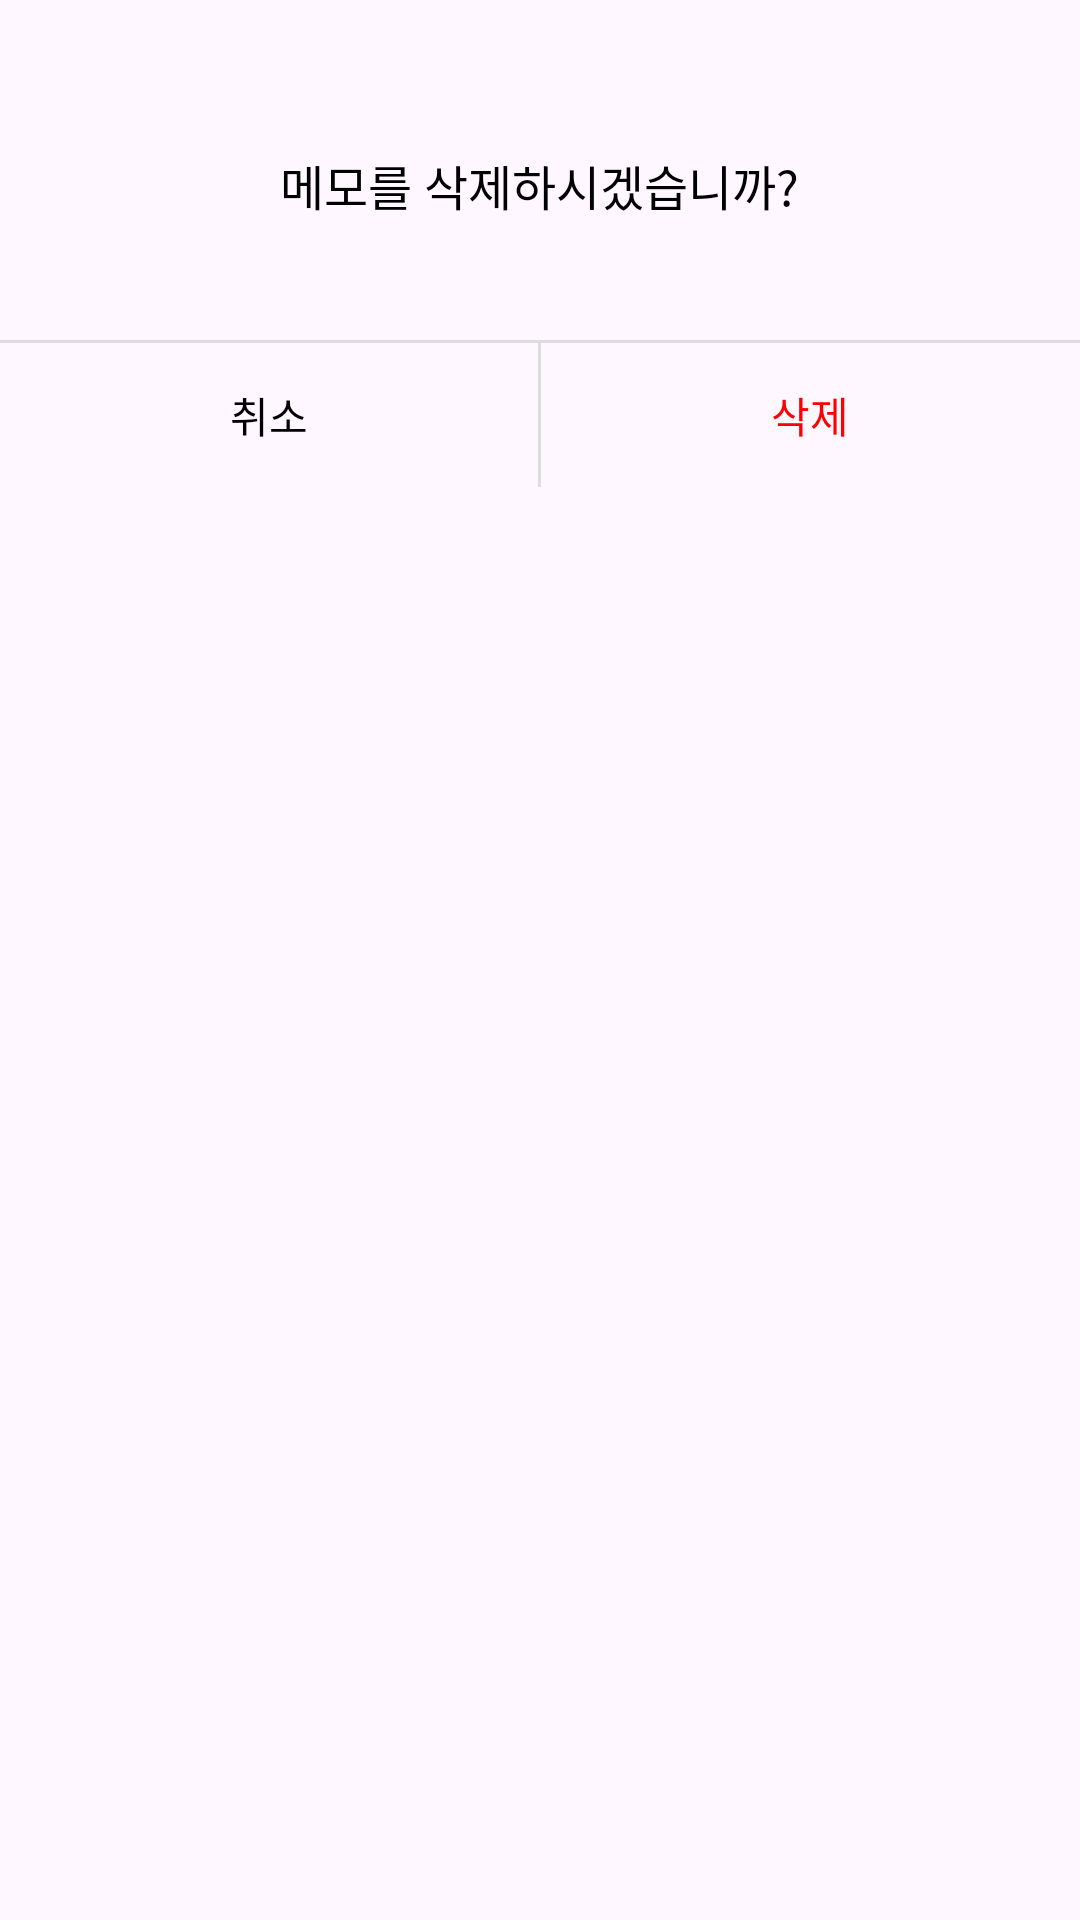

Reconstruct the res/layout file that produces this screen, plus the resources it refers to.
<!-- AndroidManifest.xml: application theme Theme.MYOU -->
<!-- res/layout/popup_delete.xml -->
<?xml version="1.0" encoding="utf-8"?>
<LinearLayout xmlns:android="http://schemas.android.com/apk/res/android"
    android:layout_width="match_parent"
    android:layout_height="wrap_content"
    android:background="@drawable/bg_popup"
    android:orientation="vertical">

            
        <TextView
        android:layout_width="wrap_content"
        android:layout_height="wrap_content"
        android:layout_gravity="center"
        android:layout_marginTop="50dp"
        android:text="메모를 삭제하시겠습니까?"
        android:textSize="16sp"
        android:textColor="@android:color/black"
        android:gravity="center" />

            
        <View
        android:layout_width="match_parent"
        android:layout_height="1dp"
        android:background="#DDDDDD"
        android:layout_marginTop="40dp" />

            
        <LinearLayout
        android:layout_width="match_parent"
        android:layout_height="wrap_content"
        android:orientation="horizontal">

        
        <Button
            android:layout_width="0dp"
            android:layout_height="wrap_content"
            android:layout_weight="1"
            android:text="취소"
            android:background="@android:color/transparent"
            android:textColor="#000000" />

        
        <View
            android:layout_width="1dp"
            android:layout_height="match_parent"
            android:background="#DDDDDD" />

        
        <Button
            android:layout_width="0dp"
            android:layout_height="wrap_content"
            android:layout_weight="1"
            android:text="삭제"
            android:background="@android:color/transparent"
            android:textColor="#FF0000" />
        </LinearLayout>

    </LinearLayout>
<!-- resources referenced by this layout -->
<resources>
  <!-- drawable bg_popup (drawable) -->
  <?xml version="1.0" encoding="utf-8"?>
  <selector xmlns:android="http://schemas.android.com/apk/res/android">
      <shape android:shape="rectangle">
          <corners android:radius="10dp" />
          <solid android:color="@color/white"/>
          <stroke android:color="#D3D3D3" android:width="1dp"/>
      </shape>
  </selector>
  <style name="Theme.MYOU" parent="Base.Theme.MYOU" />
  <style name="Base.Theme.MYOU" parent="Theme.Material3.DayNight.NoActionBar">
          
          
      </style>
  <!-- not gathered from this repository: default colours our renderer supplied (Android Studio template values) -->
  <color name="white">#FFFFFFFF</color>
</resources>
